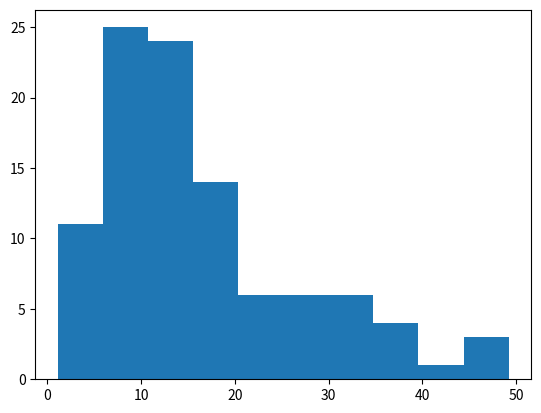

Generate this figure with matplotlib:
# -*- coding: utf-8 -*-
"""
Created on Sun Mar 31 12:52:08 2019


病人每天从早上九点开始以均值为10每小时的泊松分布访问诊所，诊所接受任何在早上九点到下午四点之间的预约，医生需要把所有预约了的病人看完才能关门，医生给每个病人看病的时间服从5~20分钟的均匀分布，写代码对任意一天的情况进行仿真从而回答以下问题
#1 医生在这一天当中一共会见多少病人？
#2 在这一天当中会等待的病人总数？
#3 平均等待时间
#4 诊所关门时间



"""
from numpy import random as rm
import sys
import pandas as pd
import numpy as np

#from 9am to 4pm, 7 hours, 420 mins
'''
t
Na: Total number of coming customers until t, Nd: Total number of leaving customers until t,
n: the number of customers in the system at Time t

'''
#https://www.r-bloggers.com/lang/uncategorized/1471
def simulation(arrival,T=420):
    

    t,Na,Nd,n=0,0,0,0
    # A表示客来时点，D表示客走时点，N表示客走时系统中还有几人，S表示此人服务时长   
    A,D,N,S=[],[],[],[]

    tA=rm.poisson(arrival) # the arrival time of customer after t
    tD=sys.maxsize  # leaving time of the customer who is under service
    
    #t: start from 0
    #before 4:00pm
    while True:
        # t is increasing every loop, t=min(tA,tD), so t increase with either tA or tD
        
        # the next customing coming before the current leaving      
        if (tA<=tD) and (tA <= T):
            t = tA # 更新当前时间
            Na += 1 # Total number of coming customers until t
            n +=1 # number of people in the system
            
            tA=t+rm.poisson(arrival) #the arrival timing of next customer
            
            if n==1: # only consider the first customer in the queue
                tS = rm.uniform(5,25)
                tD = t + tS # the leaving time of the current customer
                S.append(tS) # 保存每人服务时间长度
            A.append(t) # 保存客来时间序列      
        
        elif (tD <= tA) and (tD <=T): #
            t = tD 
            n= n-1
            Nd = Nd + 1
            if n==0:  #如果无人等待
                tD = sys.maxsize 
            else:  # if someone is in the queue
                tS = rm.uniform(5,25)
                tD = t + tS #update the leaving time of first people in the queue
                S.append(tS) # 保存每人服务时间长度
            D.append(t) #保存客走时间序列
            #N.append(n) #保存系统中人数序列
        
        elif (tA>T) and (tD>T):  
            break # 过点关门

#after 4:00pm 
    while True:
        if n <=0:  
            break
        t = tD
        n=n-1
        Nd=Nd+1 
        D.append(t) 
        N.append(n) 
        if n>0:
            tS = rm.uniform(5,25)
            tD = t +  tS
            S.append(tS) 
    Tp = max(t-T,0) #关门时间
    # A表示客来时点，D表示客走时点，S表示此人服务时长
    raw = {'A':A,'D':D,'S':S}
    data = pd.DataFrame(raw)
    data["wait_time"]=data["D"].shift(1)-data["A"]    
    data["if_wait"]=np.where(data["D"].shift(1)-data["A"]>0,1,0)

    
    return {'Num_of_cust': Na,"Delay": round(Tp,1),
            "Num_of_cust_wait": data.if_wait.sum(),"avgwait":round(np.mean(data["wait_time"]*data["if_wait"]),1)}


#if __name__ == '__main__':
     #print(simulation(arrival=15,T=420))
     
#simulate 100 times
     
res=[simulation(15,T=420) for i in range(100)]
res=pd.DataFrame(res)
res.head()

# 画出平均等待时间的直方图
import matplotlib.pyplot  as plt
plt.hist(res.avgwait)
